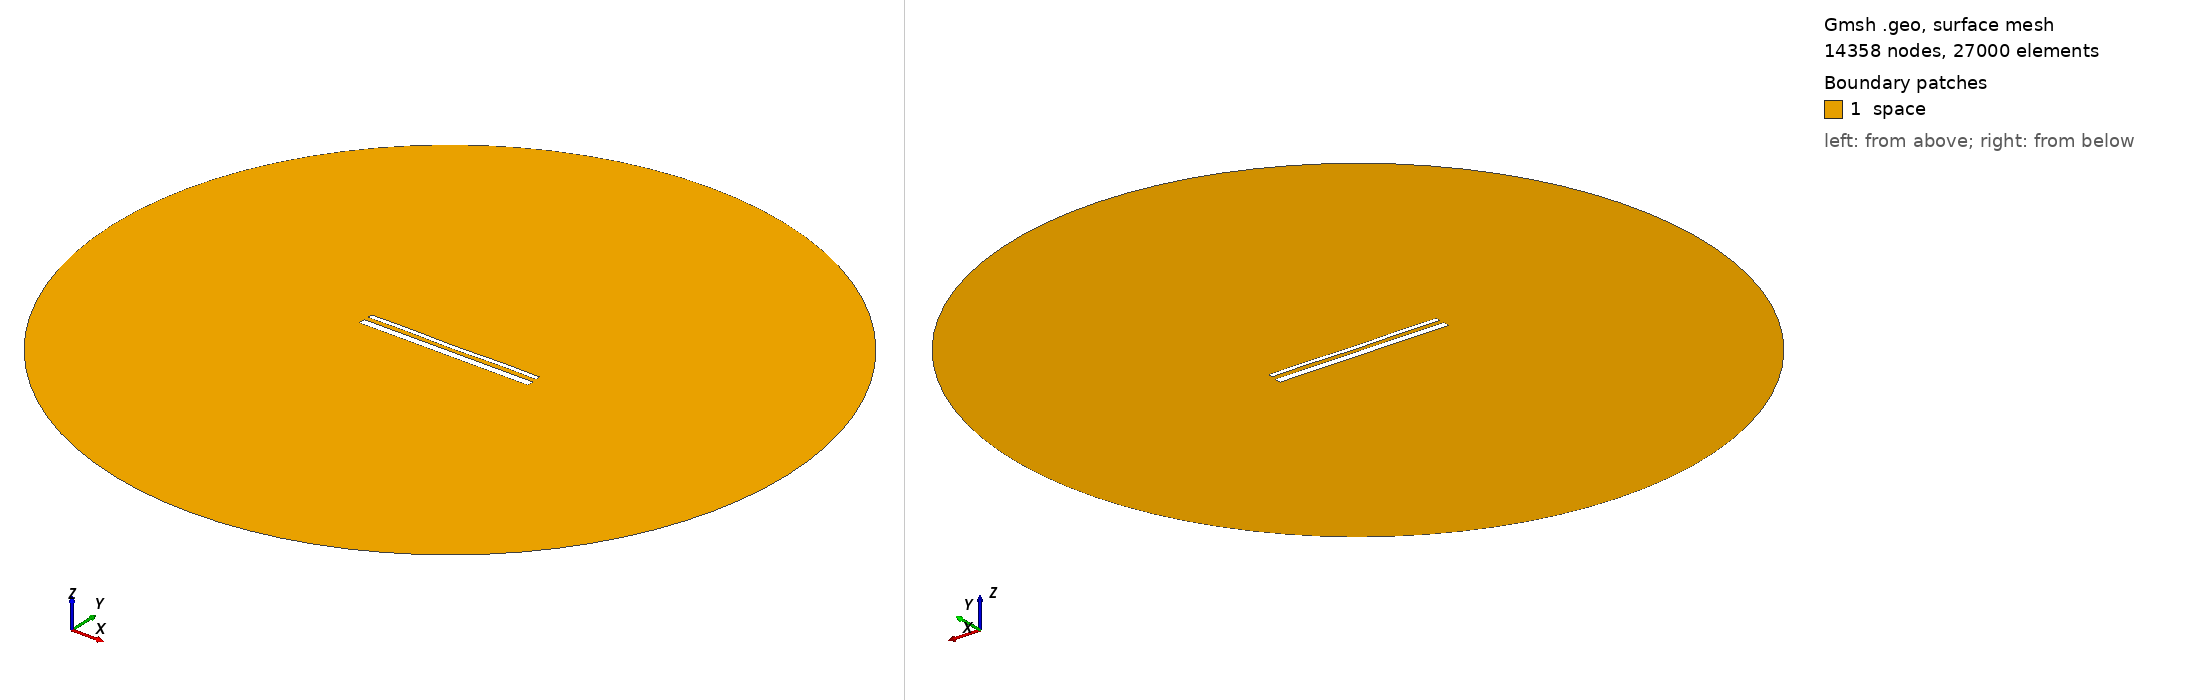

Gmsh geometry script, surface-meshed: 14358 nodes, 27000 surface elements. Boundary patches (legend numbers): 1 space. Left view from above one corner, right view from below the opposite corner. Legend entries are the model's physical surfaces. The drawing asked Gmsh for element sizes between 1% and 20% of the model's largest extent; the script's own settings can give other sizes.

=== 15415.geo (drawn) ===
//---------------------------------------
// Geometry kernel
//---------------------------------------

SetFactory("OpenCASCADE");



//---------------------------------------
// Parameters of the geometry
//---------------------------------------

// Overetch of the upper plate
overetch = 0.5;

// Distance between the plates
distance = 2.5;

// Discretization over the x axis (for the deformation)
nx = 50; 

// Length of the plate
L = 100 - overetch; 

// Number of modes
n = 4; 

// 1st mode coefficient
coeff(1) = 0.07499999999999998;
beta(1) = 0.596864 * 3.1415926535 / L;

// 2nd mode coefficient
coeff(2) = -0.075;
beta(2) = 1.49418 * 3.1415926535 / L;

// 3rd mode coefficient
coeff(3) = 0.0;
beta(3) = 2.50025 * 3.1415926535 / L;

// 4th mode coefficient
coeff(4) = 0.15;
beta(4) = 3.49999 * 3.1415926535 / L;



//---------------------------------------
// Upper plate (deformed rectangle)
//---------------------------------------

// Coordiantes of the upper plate
xmin = -50;
xmax = 50 - overetch;

// Height of the upper plate
yheight = 4 - 2 * overetch;

// Indexes of the points
UpperID[] = {};
LowerID[] = {};
LeftID[] = {};
RightID[] = {};

// Point index
p = 1;

// Horizontal edges
For i In {1:nx}
    x = xmin + (i-1)*(xmax - xmin)/(nx-1);

    y_bottom = distance / 2 + overetch;
    For j In {1:n}
        C = (Cosh(beta(j)*L) + Cos(beta(j)*L)) / (Sinh(beta(j)*L) + Sin(beta(j)*L));
        y_bottom  = y_bottom + coeff(j) * (Cosh(beta(j)*(x+50)) - Cos(beta(j)*(x+50)) - C * (Sinh(beta(j)*(x+50)) - Sin(beta(j)*(x+50))));
    EndFor

    y_top = y_bottom + yheight;

    Point(p) = {x, y_top, 0, 1.0};
    UpperID[i] = p;
    p = p + 1;

    Point(p) = {x, y_bottom, 0, 1.0};
    LowerID[i] = p;
    p = p + 1;
EndFor

// Create point lists
UpperPts[] = {}; LowerPts[] = {};
For i In {1:nx}
  UpperPts[] += {UpperID[i]};
  LowerPts[] += {LowerID[i]};
EndFor

// Build splines
Spline(1) = {UpperPts[]};
Spline(2) = {LowerPts[]};
Line(3) = {LowerPts[nx-1], UpperPts[nx-1]};
Line(4) = {LowerPts[0], UpperPts[0]};

// Build the plane surface
Curve Loop(1) = {2, 3, -1, -4};
Plane Surface(1) = {1};



//---------------------------------------
// Lower plate (rectangle)
//---------------------------------------

// Vertices
Point(1001) = {-50, -1, 0, 1.0};
Point(1002) = { 50, -1, 0, 1.0};
Point(1003) = { 50,  -5, 0, 1.0};
Point(1004) = {-50,  -5, 0, 1.0};

// Edges
Line(5) = {1001, 1002};
Line(6) = {1002, 1003};
Line(7) = {1003, 1004};
Line(8) = {1004, 1001};

// Plane surface
Line Loop(2) = {5, 6, 7, 8};
Plane Surface(2) = {2}; 



//---------------------------------------
// Outer (fictious) boundary
//---------------------------------------

// Points
Point(1005) = {0, 0, 0};       // Center
Point(1006) = {200, 0, 0};     // Start point
Point(1007) = {0, 200, 0};     // 90 degrees
Point(1008) = {-200, 0, 0};    // 180 degrees
Point(1009) = {0, -200, 0};    // 270 degrees

// Circle arcs (each needs start, center, end)
Circle(9) = {1006, 1005, 1007};
Circle(10) = {1007, 1005, 1008};
Circle(11) = {1008, 1005, 1009};
Circle(12) = {1009, 1005, 1006};

// Plane surface for the entire domain
Curve Loop(3) = {9, 10, 11, 12};
Surface(3) = {3};

// Subtract the plates from the whole domain to obtain the actual domain where we want to solve the equations
BooleanDifference{ Surface{3}; Delete; }{ Surface{1}; Surface{2}; Delete; }




//---------------------------------------
// Transfinite Lines/Curves
//---------------------------------------

// Set the number of points on the boundaries
r = 7;

// Plates
Transfinite Curve {1, 2} = 50*r Using Progression 1;
Transfinite Curve {3, 4} = 2*r Using Progression 1;
Transfinite Line {5, 7} = 50*r Using Progression 1;
Transfinite Line {6, 8} = 2*r Using Progression 1;

// Outer boundary
Transfinite Line {9, 10, 11, 12} = 20 Using Progression 1;



//---------------------------------------
// Physical groups
//---------------------------------------                

// Physical curves (boundaries)
Physical Line("force_segment", 10) = {2};
Physical Line("upper_plate", 11) = {1, 3, 4};
Physical Line("lower_plate", 12) = {5, 6, 7, 8};
Physical Line("boundary", 20) = {9, 10, 11, 12};

// Physical Surfaces
Physical Surface("space", 30) = {3};



//---------------------------------------
// 6. Generate the Mesh
//---------------------------------------

// 2D mesh generation
Mesh 2;
